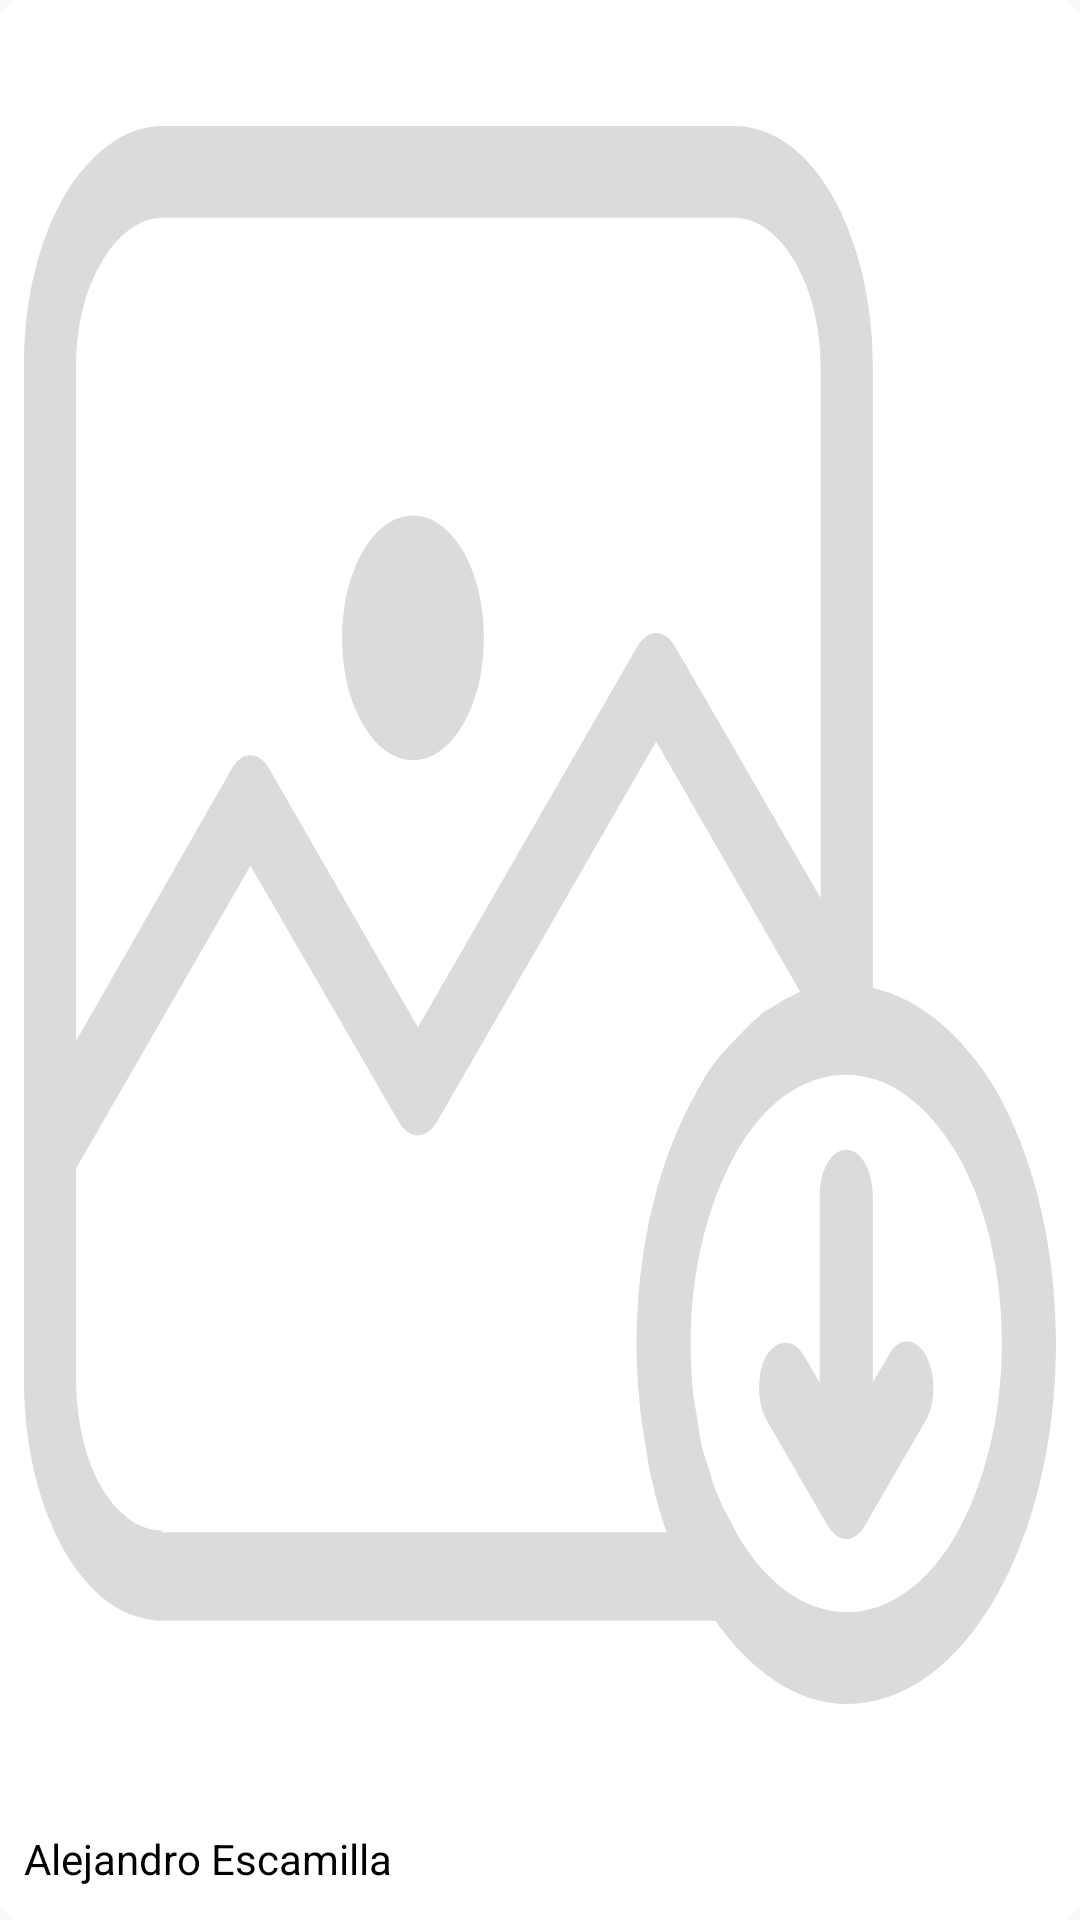

This screen was rendered from an Android layout file. Write that file and the resources it references.
<!-- AndroidManifest.xml: application theme AppTheme -->
<!-- res/layout/photo_bookmark_item_layout.xml -->
<?xml version="1.0" encoding="utf-8"?>
<androidx.cardview.widget.CardView
        xmlns:android="http://schemas.android.com/apk/res/android"
        xmlns:app="http://schemas.android.com/apk/res-auto"
        android:layout_width="180dp"
        android:layout_height="230dp"
        android:padding="@dimen/mg_8dp"
        app:contentPadding="@dimen/mg_8dp"
        app:cardElevation="0dp"
        app:cardCornerRadius="@dimen/mg_8dp"
        android:focusable="true"
        android:clickable="true"
        android:id="@+id/imageContainer"
        android:foreground="?attr/selectableItemBackgroundBorderless">

    <RelativeLayout android:layout_width="match_parent"
                    android:layout_height="match_parent">
        <androidx.cardview.widget.CardView
                android:layout_width="match_parent"
                android:layout_height="match_parent"
                android:id="@+id/imageBox"
                android:layout_above="@id/author"
                app:cardElevation="0dp"
                android:layout_marginBottom="@dimen/mg_8dp"
                app:cardCornerRadius="@dimen/mg_8dp">
            <ImageView android:layout_width="match_parent"
                       android:layout_height="match_parent"
                       android:id="@+id/photo"
                       android:src="@drawable/thubmnail"
                       android:scaleType="fitXY"/>
        </androidx.cardview.widget.CardView>

        <TextView android:layout_width="match_parent"
                  android:layout_height="wrap_content"
                  android:text="Alejandro Escamilla"
                  android:textColor="#000"
                  android:id="@+id/author"
                  android:layout_marginBottom="3dp"
                  android:layout_toLeftOf="@+id/btnRemove"
                  android:layout_alignParentBottom="true"/>

        <ImageView android:layout_width="wrap_content"
                   android:layout_height="wrap_content"
                   android:src="@drawable/ic_delete_black_24dp"
                   android:layout_alignParentBottom="true"
                   android:layout_alignParentRight="true"
                   android:id="@+id/btnRemove"/>
    </RelativeLayout>
</androidx.cardview.widget.CardView>
<!-- resources referenced by this layout -->
<resources>
  <dimen name="mg_8dp">8dp</dimen>
  <!-- drawable thubmnail: vector/xml drawable (drawable, 2390 chars, omitted) -->
  <style name="AppTheme" parent="Theme.AppCompat.Light.NoActionBar">
          <item name="colorPrimary">@color/colorPrimary</item>
          <item name="colorPrimaryDark">@color/colorPrimaryDark</item>
          <item name="colorAccent">@color/colorAccent</item>
          <item name="android:windowLightStatusBar" tools:targetApi="m">true</item>
      </style>
  <color name="colorPrimary">#283593</color>
  <color name="colorPrimaryDark">#e6ededed</color>
  <color name="colorAccent">#D81B60</color>
</resources>
